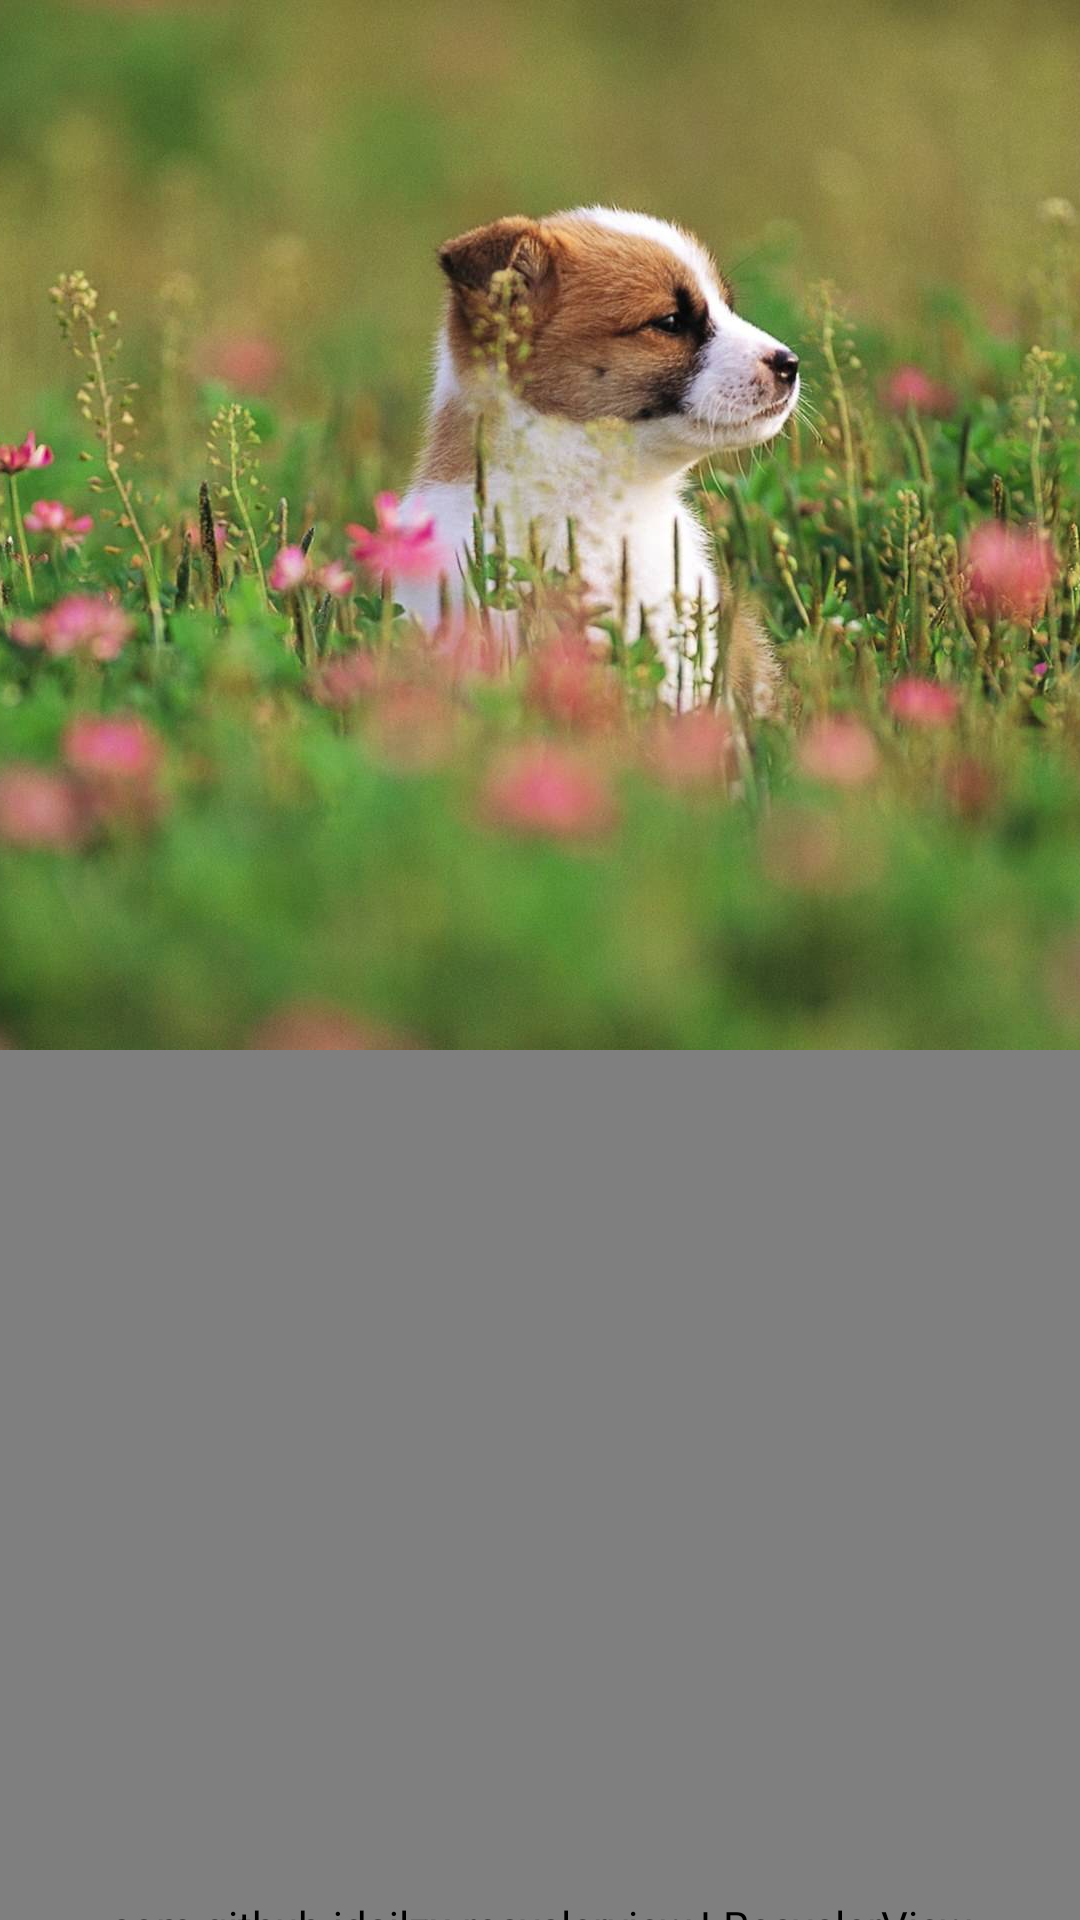

Produce the Android XML layout that renders to this screen, including the resource entries it uses.
<!-- AndroidManifest.xml: application theme GameGoAppTheme -->
<!-- res/layout/activity_main.xml -->
<?xml version="1.0" encoding="utf-8"?>
<android.support.design.widget.CoordinatorLayout
    android:id="@+id/main_content"
    xmlns:android="http://schemas.android.com/apk/res/android"
    xmlns:app="http://schemas.android.com/apk/res-auto"
    android:layout_width="match_parent"
    android:layout_height="match_parent">

    <android.support.design.widget.AppBarLayout
        android:id="@+id/appbar"
        android:layout_width="match_parent"
        android:layout_height="wrap_content"
        android:theme="@style/ThemeOverlay.AppCompat.Dark.ActionBar"
        android:fitsSystemWindows="true">

            <android.support.design.widget.CollapsingToolbarLayout
                android:id="@+id/collapsing_toolbar"
                android:layout_width="match_parent"
                android:layout_height="match_parent"
                app:layout_scrollFlags="scroll|exitUntilCollapsed"
                android:fitsSystemWindows="true"
                app:contentScrim="?attr/colorPrimary"
                app:expandedTitleMarginStart="48dp"
                app:expandedTitleMarginEnd="64dp">

                <ImageView
                    android:id="@+id/backdrop"
                    android:layout_width="match_parent"
                    android:layout_height="match_parent"
                    android:scaleType="centerCrop"
                    android:fitsSystemWindows="true"
                    android:src="@drawable/dog"
                    app:layout_collapseMode="parallax" />

                <android.support.v7.widget.Toolbar
                    android:id="@+id/toolbar"
                    android:layout_width="match_parent"
                    android:layout_height="?attr/actionBarSize"
                    app:popupTheme="@style/ThemeOverlay.AppCompat.Light"
                    app:layout_collapseMode="pin" />

            </android.support.design.widget.CollapsingToolbarLayout>
    </android.support.design.widget.AppBarLayout>

    <com.github.jdsjlzx.recyclerview.LRecyclerView
        android:id="@+id/list"
        android:layout_width="fill_parent"
        android:layout_height="fill_parent"
        app:layout_behavior="@string/appbar_scrolling_view_behavior"/>

</android.support.design.widget.CoordinatorLayout>
<!-- resources referenced by this layout -->
<resources>
  <!-- drawable dog: jpg bitmap (drawable-xxhdpi, 151035 bytes) -->
  <style name="GameGoAppTheme" parent="GameGoBaseTheme">
          
          <item name="android:windowBackground">@color/bg_common</item>
      </style>
  <style name="GameGoBaseTheme" parent="Theme.AppCompat.Light.NoActionBar">
          <item name="android:windowNoTitle">true</item>
      </style>
  <color name="bg_common">#f7f7f7</color>
</resources>
